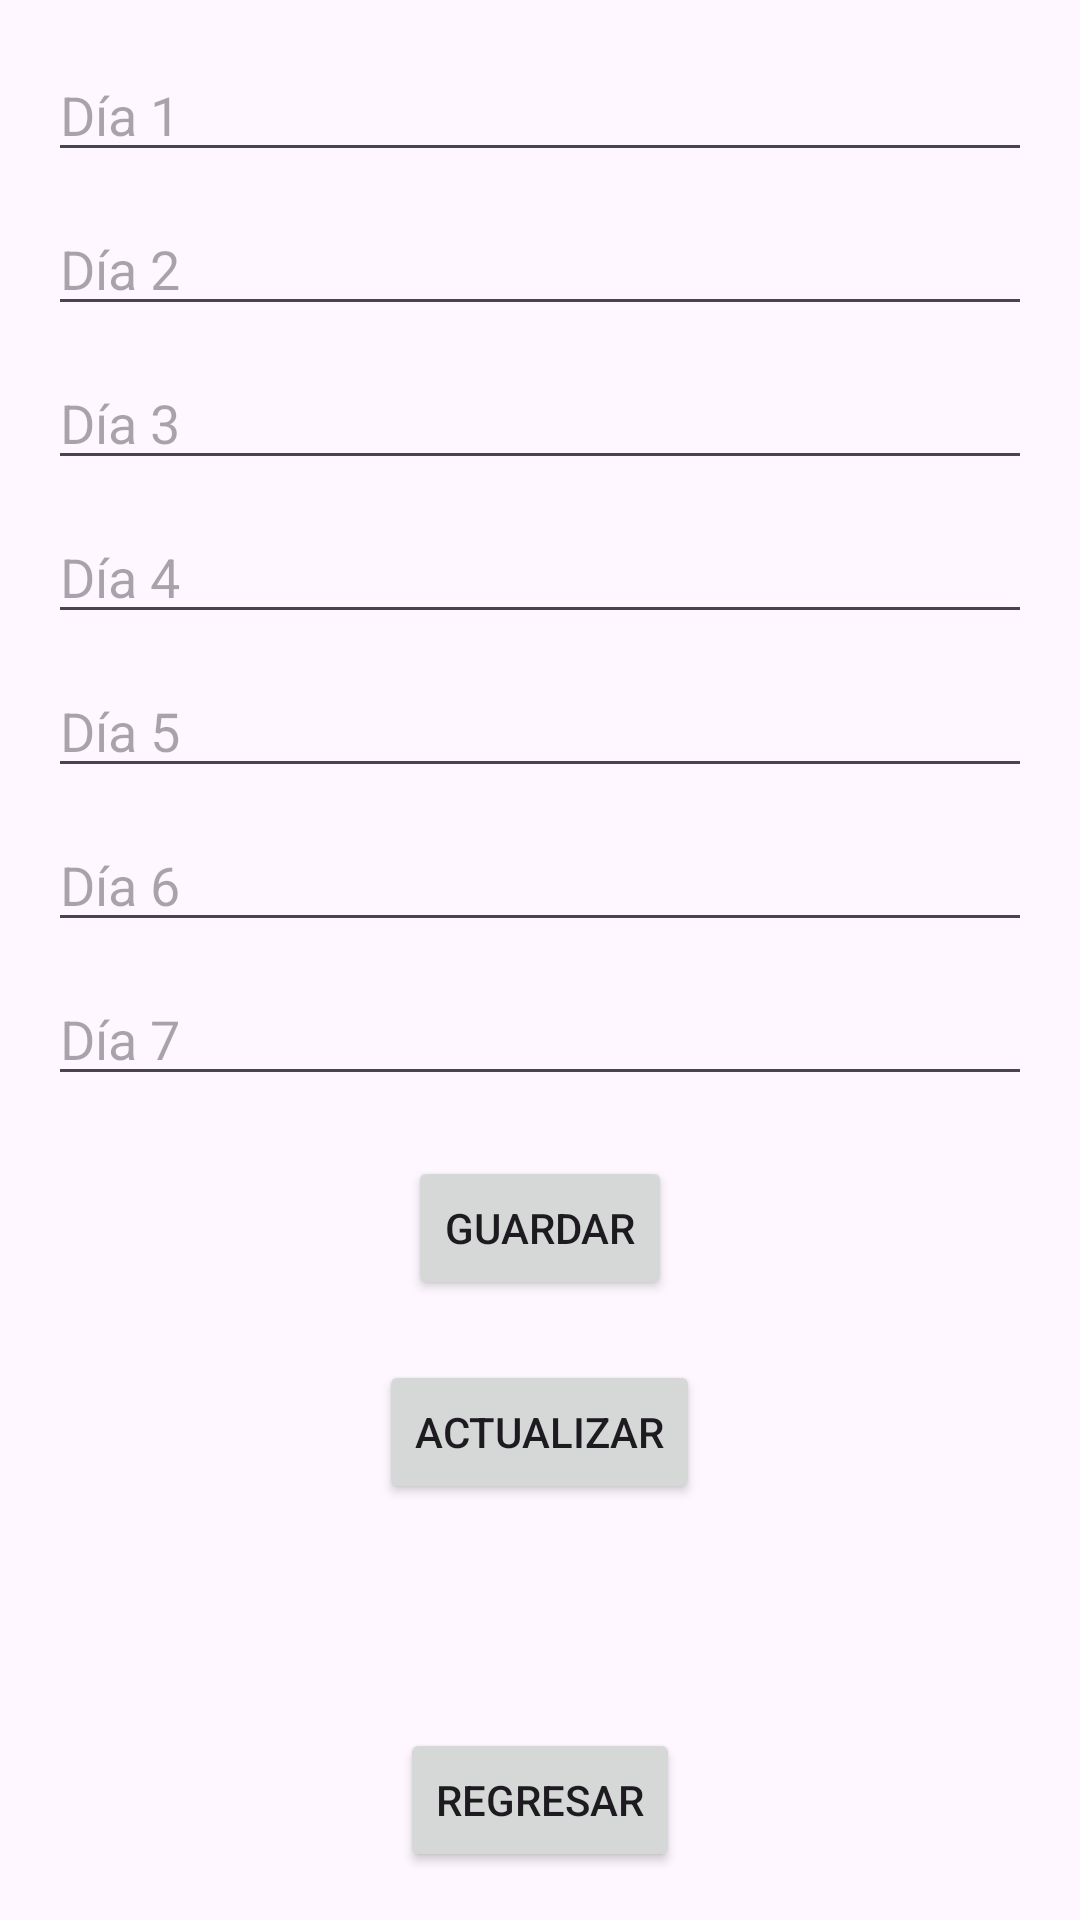

Layout XML and referenced resources for this Android screen:
<!-- AndroidManifest.xml: application theme Theme.ControlVersion12 -->
<!-- res/layout/activity_real_time_control.xml -->
<?xml version="1.0" encoding="utf-8"?>
<RelativeLayout xmlns:android="http://schemas.android.com/apk/res/android"
    android:layout_width="match_parent"
    android:layout_height="match_parent"
    android:padding="16dp">

    <EditText
        android:id="@+id/editTextDay1"
        android:layout_width="match_parent"
        android:layout_height="wrap_content"
        android:hint="Día 1"/>

    <EditText
        android:id="@+id/editTextDay2"
        android:layout_width="match_parent"
        android:layout_height="wrap_content"
        android:hint="Día 2"
        android:layout_below="@id/editTextDay1"
        android:layout_marginTop="10dp"/>

    <EditText
        android:id="@+id/editTextDay3"
        android:layout_width="match_parent"
        android:layout_height="wrap_content"
        android:hint="Día 3"
        android:layout_below="@id/editTextDay2"
        android:layout_marginTop="10dp"/>

    <EditText
        android:id="@+id/editTextDay4"
        android:layout_width="match_parent"
        android:layout_height="wrap_content"
        android:hint="Día 4"
        android:layout_below="@id/editTextDay3"
        android:layout_marginTop="10dp"/>

    <EditText
        android:id="@+id/editTextDay5"
        android:layout_width="match_parent"
        android:layout_height="wrap_content"
        android:hint="Día 5"
        android:layout_below="@id/editTextDay4"
        android:layout_marginTop="10dp"/>

    <EditText
        android:id="@+id/editTextDay6"
        android:layout_width="match_parent"
        android:layout_height="wrap_content"
        android:hint="Día 6"
        android:layout_below="@id/editTextDay5"
        android:layout_marginTop="10dp"/>

    <EditText
        android:id="@+id/editTextDay7"
        android:layout_width="match_parent"
        android:layout_height="wrap_content"
        android:hint="Día 7"
        android:layout_below="@id/editTextDay6"
        android:layout_marginTop="10dp"/>

    <Button
        android:id="@+id/btnSave"
        android:layout_width="wrap_content"
        android:layout_height="wrap_content"
        android:text="Guardar"
        android:layout_below="@id/editTextDay7"
        android:layout_centerHorizontal="true"
        android:layout_marginTop="20dp"/>

    <Button
        android:id="@+id/btnUpdate"
        android:layout_width="wrap_content"
        android:layout_height="wrap_content"
        android:text="Actualizar"
        android:layout_below="@id/btnSave"
        android:layout_centerHorizontal="true"
        android:layout_marginTop="20dp"/>

    <Button
        android:id="@+id/btnBackToMainFromRealTime"
        android:layout_width="wrap_content"
        android:layout_height="wrap_content"
        android:text="Regresar"
        android:onClick="backToMain"
        android:layout_alignParentBottom="true"
        android:layout_centerHorizontal="true"
        android:layout_marginTop="20dp"/>
</RelativeLayout>
<!-- resources referenced by this layout -->
<resources>
  <style name="Theme.ControlVersion12" parent="Base.Theme.ControlVersion12" />
  <style name="Base.Theme.ControlVersion12" parent="Theme.Material3.DayNight.NoActionBar">
          
          
      </style>
</resources>
